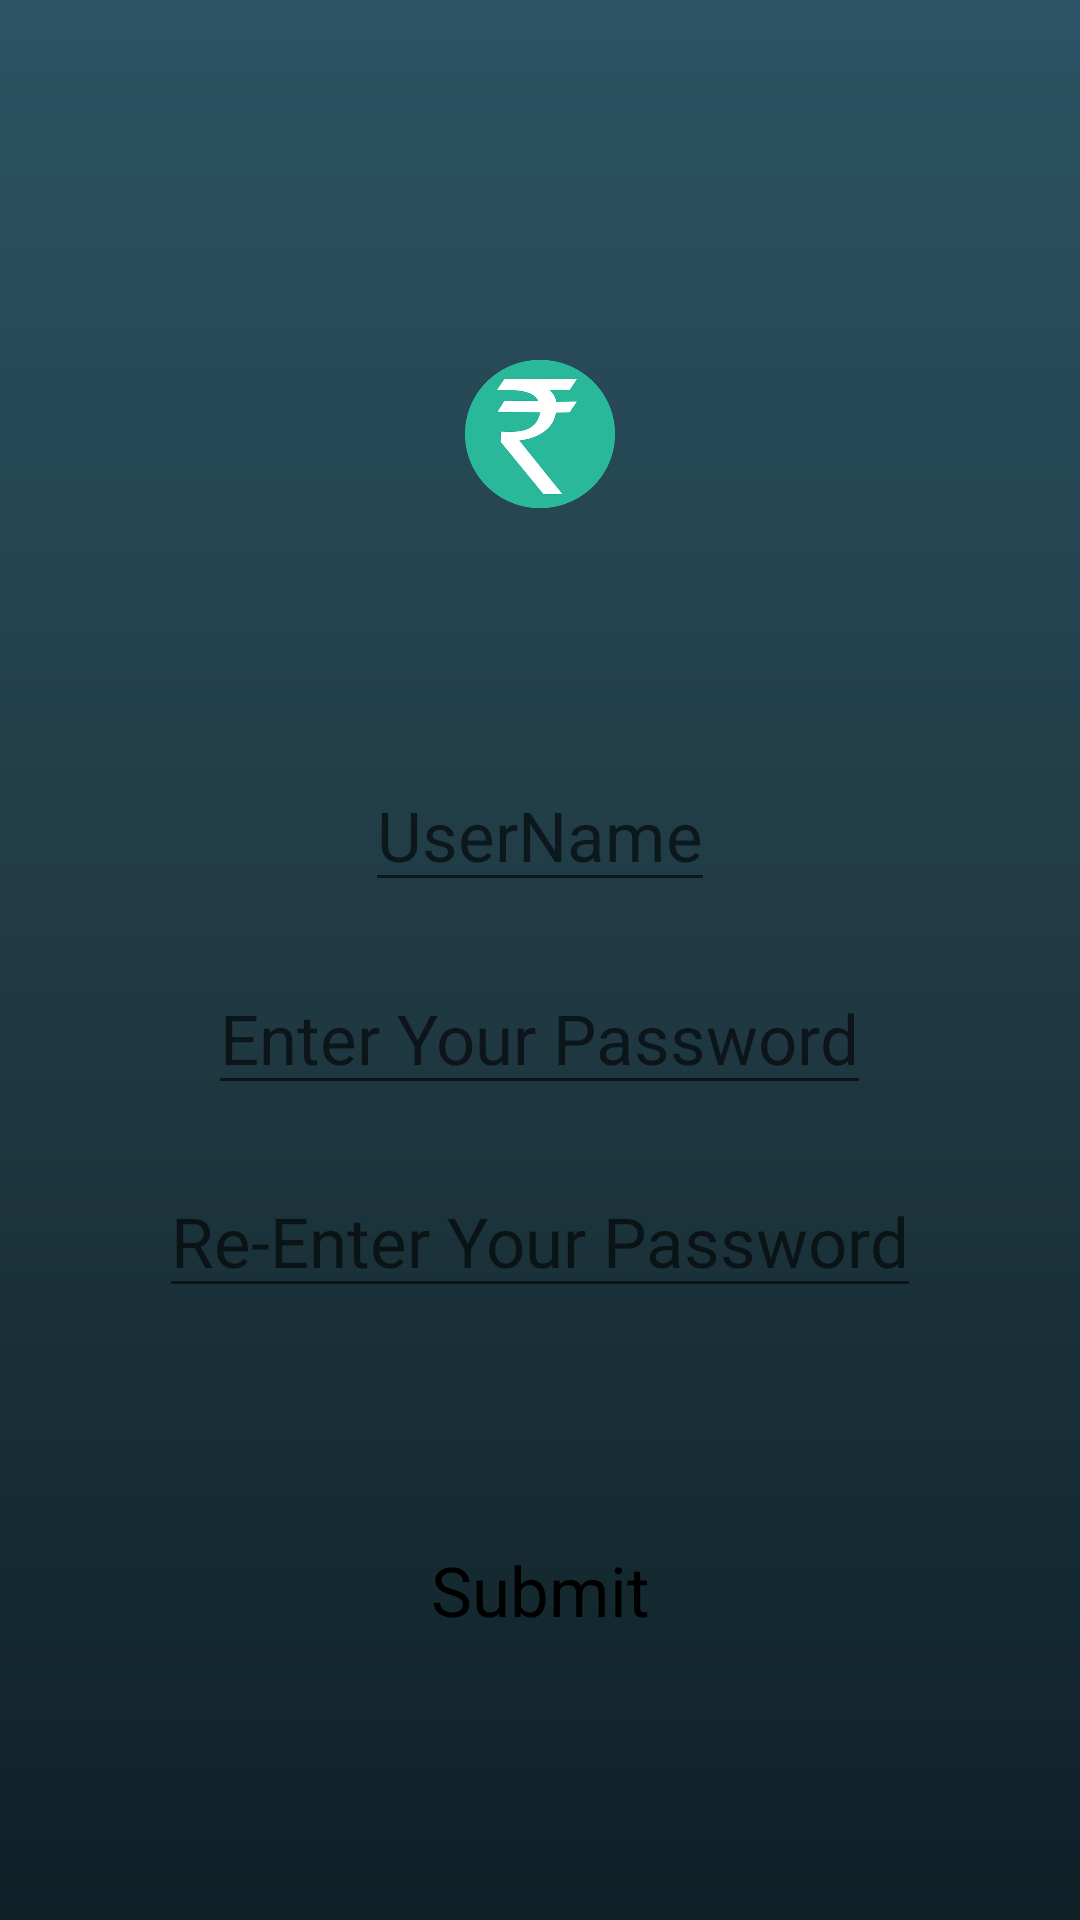

This screen was rendered from an Android layout file. Write that file and the resources it references.
<!-- AndroidManifest.xml: application theme AppTheme -->
<!-- res/layout/activity_new_account2.xml -->
<LinearLayout xmlns:android="http://schemas.android.com/apk/res/android"
    android:layout_height="match_parent"
    android:layout_width="match_parent"
    android:orientation="vertical"
    android:id="@+id/LinearLayout_New_Account"
    android:gravity="center"
    android:background="@drawable/login_gradient">

    <ImageView
        android:layout_width="50dp"
        android:layout_height="100dp"
        android:layout_gravity="center_vertical|center_horizontal"
        android:src="@drawable/logo_login">

    </ImageView>

    <LinearLayout
        android:layout_width="match_parent"
        android:layout_height="300dp"
        android:orientation="vertical"
        android:gravity="center"
        android:background="@drawable/newlayoutstyle"
        android:id="@+id/Linear_Within_Linear_New_Account">
    <EditText
        android:id="@+id/User_Name_New_Account"
        android:layout_width="wrap_content"
        android:layout_height="wrap_content"
        android:textSize="23sp"
        android:hint="UserName">
    </EditText>

        <EditText
            android:id="@+id/Password_New_Account"
            android:layout_width="wrap_content"
            android:layout_height="wrap_content"
            android:layout_marginTop="20sp"
            android:hint="Enter Your Password"
            android:inputType="textPassword"
            android:textSize="23sp"></EditText>
    <EditText
        android:id="@+id/Re_Password_New_Account"
        android:layout_width="wrap_content"
        android:layout_height="wrap_content"
        android:textSize="23sp"
        android:hint="Re-Enter Your Password"
        android:inputType="textPassword"
        android:layout_marginTop="20sp">
    </EditText>
    </LinearLayout>
    <TextView
        android:layout_width="100dp"
        android:layout_height="wrap_content"
        android:id="@+id/Submit_New_Account"
        android:gravity="center"
        android:textColor="#000000"
        android:text="Submit"
        android:textSize="23sp"
        android:background="@drawable/newlayoutstyle"
        android:layout_marginTop="20sp"/>
</LinearLayout>
<!-- resources referenced by this layout -->
<resources>
  <!-- drawable login_gradient (drawable) -->
  <?xml version="1.0" encoding="utf-8"?>
  <shape
      android:shape="rectangle"
      xmlns:android="http://schemas.android.com/apk/res/android">
      <gradient
          android:angle="90"
          android:startColor="#0F2027"
          android:centerColor="#203A43"
          android:endColor="#2C5364">
      </gradient>
  </shape>
  <!-- drawable logo_login: png bitmap (drawable, 28750 bytes) -->
  <style name="AppTheme" parent="Theme.AppCompat.Light.NoActionBar">
          
          <item name="colorPrimary">@color/colorPrimary</item>
          <item name="colorPrimaryDark">@color/colorPrimaryDark</item>
          <item name="colorAccent">@color/colorAccent</item>
      </style>
  <color name="colorPrimary">#008577</color>
  <color name="colorPrimaryDark">#2C5364</color>
  <color name="colorAccent">#D81B60</color>
</resources>
